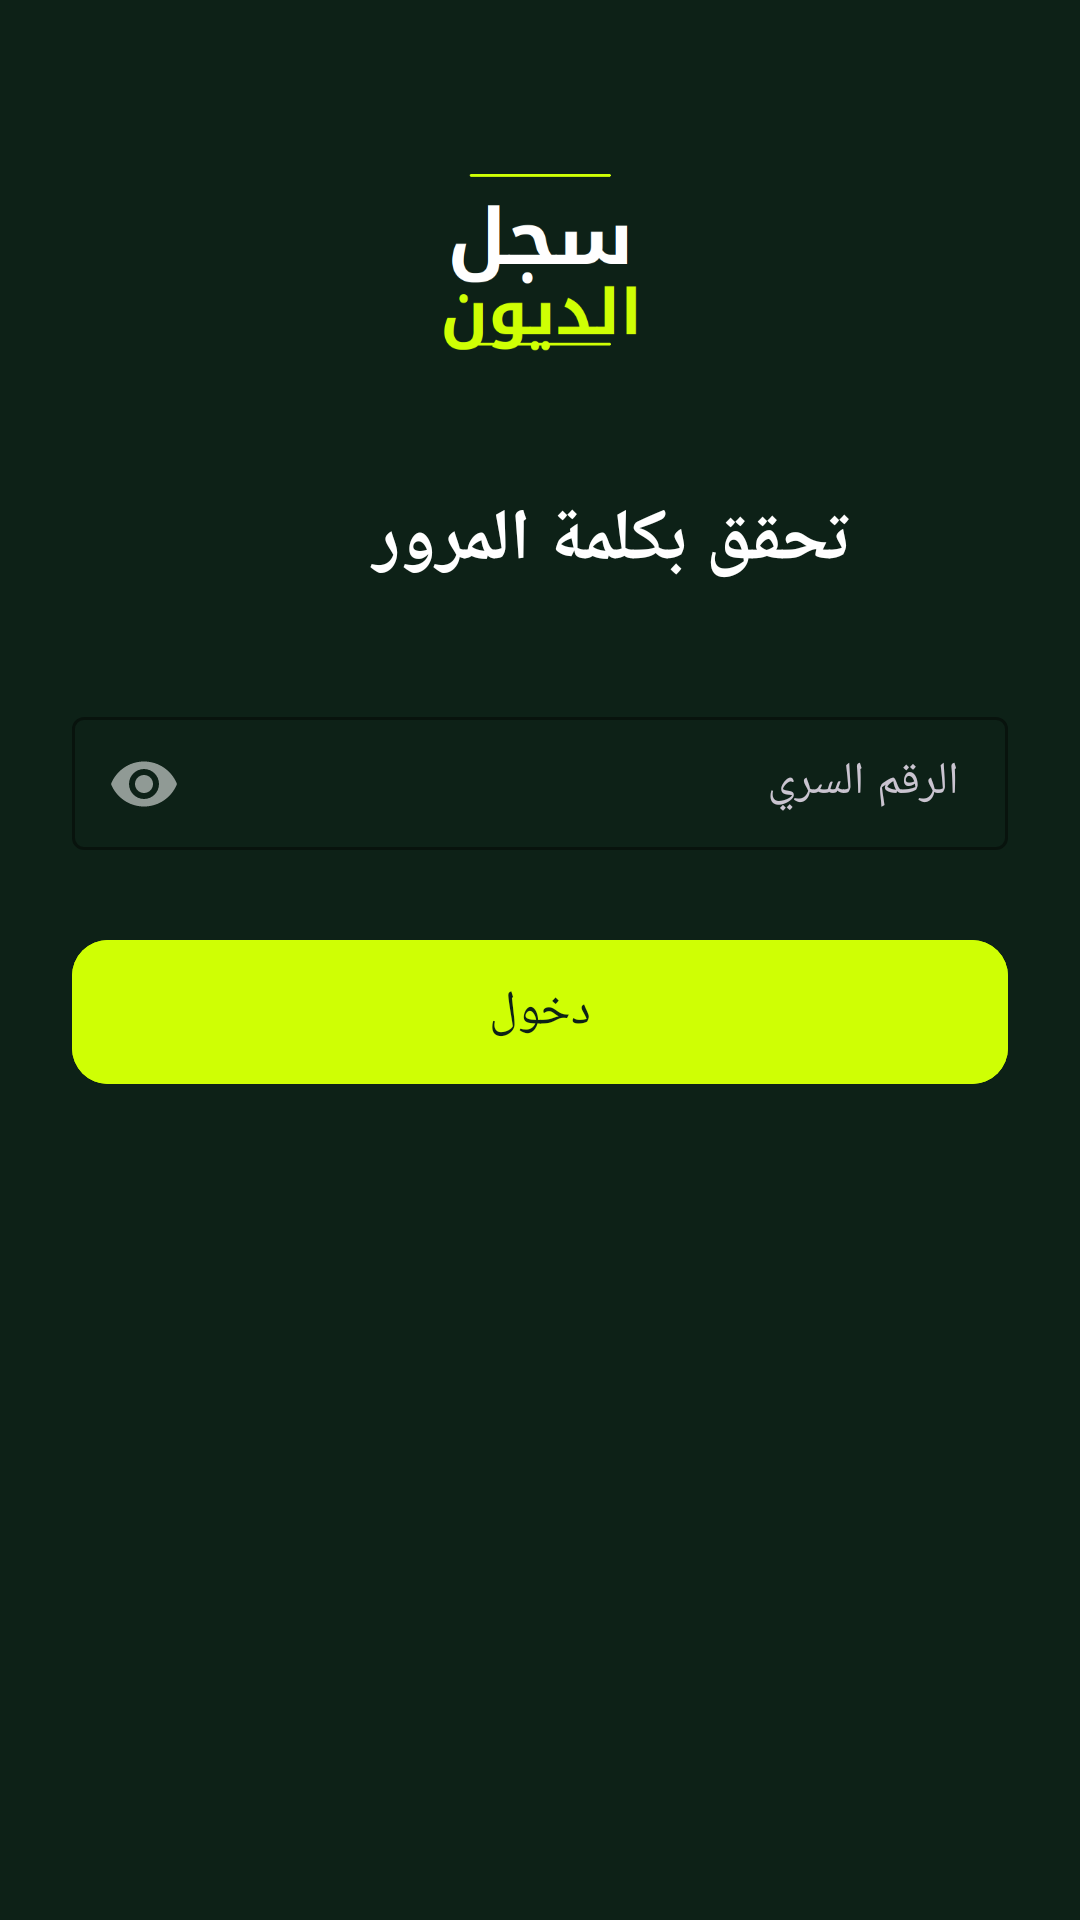

Android layout source for this screen:
<!-- AndroidManifest.xml: application theme Theme.SajilAlDuyun -->
<!-- res/layout/activity_password_login.xml -->
<?xml version="1.0" encoding="utf-8"?>
<LinearLayout
    xmlns:android="http://schemas.android.com/apk/res/android"
    xmlns:app="http://schemas.android.com/apk/res-auto"
    android:layout_width="match_parent"
    android:layout_height="match_parent"
    android:background="@color/background"
    android:layoutDirection="rtl"
    android:orientation="vertical"
    android:padding="24dp">

    
    <ImageView
        android:layout_width="120dp"
        android:layout_height="120dp"
        android:src="@drawable/logo_main"
        android:contentDescription="سجل الديون"
        android:adjustViewBounds="true"
        android:scaleType="fitCenter"
        android:layout_gravity="center_horizontal"
        android:layout_marginBottom="16dp"/>

    
    <LinearLayout
        android:layout_width="match_parent"
        android:layout_height="wrap_content"
        android:orientation="horizontal"
        android:gravity="center_vertical"
        android:layout_marginBottom="32dp">

        <ImageButton
            android:id="@+id/btnBack"
            android:layout_width="40dp"
            android:layout_height="40dp"
            android:src="@drawable/ic_arrow_back"
            android:background="?attr/selectableItemBackgroundBorderless"
            android:contentDescription="رجوع"
            app:tint="@color/text_primary"
            android:layout_marginEnd="12dp"/>

        <TextView
            android:id="@+id/tvTitle"
            android:layout_width="0dp"
            android:layout_height="wrap_content"
            android:layout_weight="1"
            android:text="تحقق بكلمة المرور"
            android:textColor="@color/text_primary"
            android:textSize="24sp"
            android:textStyle="bold"/>
    </LinearLayout>

    
    <com.google.android.material.textfield.TextInputLayout
        android:layout_width="match_parent"
        android:layout_height="wrap_content"
        android:layout_marginBottom="24dp"
        style="@style/Widget.Material3.TextInputLayout.OutlinedBox"
        app:boxStrokeColor="@color/status_active_bg"
        app:hintTextColor="@color/text_secondary"
        app:boxBackgroundColor="@android:color/transparent"
        app:passwordToggleEnabled="true">

        <com.google.android.material.textfield.TextInputEditText
            android:id="@+id/etPin"
            android:layout_width="match_parent"
            android:layout_height="wrap_content"
            android:hint="الرقم السري"
            android:inputType="numberPassword"
            android:textColor="@color/text_primary"
            android:textSize="15sp"
            android:padding="12dp"/>
    </com.google.android.material.textfield.TextInputLayout>

    
    <LinearLayout
        android:id="@+id/layoutError"
        android:layout_width="match_parent"
        android:layout_height="wrap_content"
        android:background="@color/status_locked_bg"
        android:gravity="center"
        android:padding="12dp"
        android:layout_marginBottom="24dp"
        android:visibility="gone">

        <TextView
            android:id="@+id/tvError"
            android:layout_width="wrap_content"
            android:layout_height="wrap_content"
            android:text=""
            android:textColor="@color/status_locked"
            android:textSize="13sp"/>
    </LinearLayout>

    
    <com.google.android.material.button.MaterialButton
        android:id="@+id/btnLogin"
        android:layout_width="match_parent"
        android:layout_height="56dp"
        android:text="دخول"
        android:backgroundTint="@color/primary"
        android:textColor="@color/primary_on"
        android:textSize="16sp"
        app:cornerRadius="12dp"/>
</LinearLayout>
<!-- resources referenced by this layout -->
<resources>
  <color name="background">#0D2117</color>
  <color name="primary">#CFFF04</color>
  <color name="primary_on">#0D2117</color>
  <color name="status_active_bg">#1A3525</color>
  <color name="status_locked">#FF4444</color>
  <color name="status_locked_bg">#2E0000</color>
  <color name="text_primary">#FFFFFF</color>
  <color name="text_secondary">#6B9E7A</color>
  <!-- drawable logo_main: png bitmap (drawable-nodpi, 14097 bytes) -->
  <style name="Theme.SajilAlDuyun" parent="Theme.Material3.Dark.NoActionBar">
          <item name="colorPrimary">@color/primary</item>
          <item name="colorOnPrimary">@color/primary_on</item>
          <item name="colorSurface">@color/surface</item>
          <item name="colorOnSurface">@color/text_primary</item>
          <item name="android:colorBackground">@color/background</item>
          <item name="android:windowBackground">@color/background</item>
          <item name="colorSecondary">@color/primary</item>
          <item name="colorError">@color/status_locked</item>
      </style>
  <color name="surface">#132B1E</color>
</resources>
